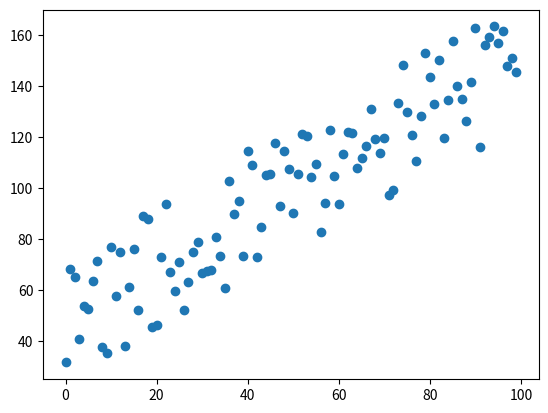

This figure's Python source:
from random import random, uniform, seed
import matplotlib.pyplot as plt

""" Generacion de los datos
- xs = lista de valores en x.
- ys = lista de valores para fx.
"""
seed(1)

bias = 25
varianza = 50

# funcion de ys con media 25 y varianza 50
fx = lambda x: (x + bias) + uniform(0,1) * varianza

# arreglos para datos en eje x, y.
xs = [i for i in range(100)]
ys = [fx(x) for x in xs]

# visualizacion de los datos.
plt.scatter(xs, ys)
plt.show()


""" Descenso en gradiente

alpha: learning rate.
criteria: treshold del valor de error.

Retorna los valores finales para los tetas."""

# total de iteraciones maximo.
n_steps = 100

# learning rate.
alpha = 0.10

# criterio para detener el while.
criteria = 0.008

# tetas iniciales para el descenso en gradiente.
teta_0 = 1
teta_1 = 1

# Bandera de convergencia para ciclo while.
convergido = False

# Numero de iteraciones inicial
n = 0

# Total de series en los datos 
m = float(len(xs))

while not convergido:

    teta_0_gradient = 0
    teta_1_gradient = 0

    for i in range(0, len(xs)): # sumatoria de la derivada parcial para cada teta.
        teta_0_gradient += (ys[i] - (teta_0 + teta_1 * xs[i]))
        teta_1_gradient += (ys[i] - (teta_0 + teta_1 * xs[i])) * xs[i]
        
    # reajuste de los valores de teta, variando a la tasa del learning rate y resultado de la derivada parcial.
    teta_0 -= (alpha * (teta_0_gradient / m))
    teta_1 -= (alpha * (teta_1_gradient / m))

    if max(abs(alpha * teta_0_gradient), abs(alpha * teta_1_gradient)) < criteria: # si la magnitud es menor al criterio, converge.
        convergido = True
    elif n >= n_steps:
        print("No converge, pero se llego a las maximas iteraciones")
        convergido = True

    n+=1
    
print("Los valores que se obtienen son: {}, {} en {} pasos.".format(teta_0, teta_1, n))